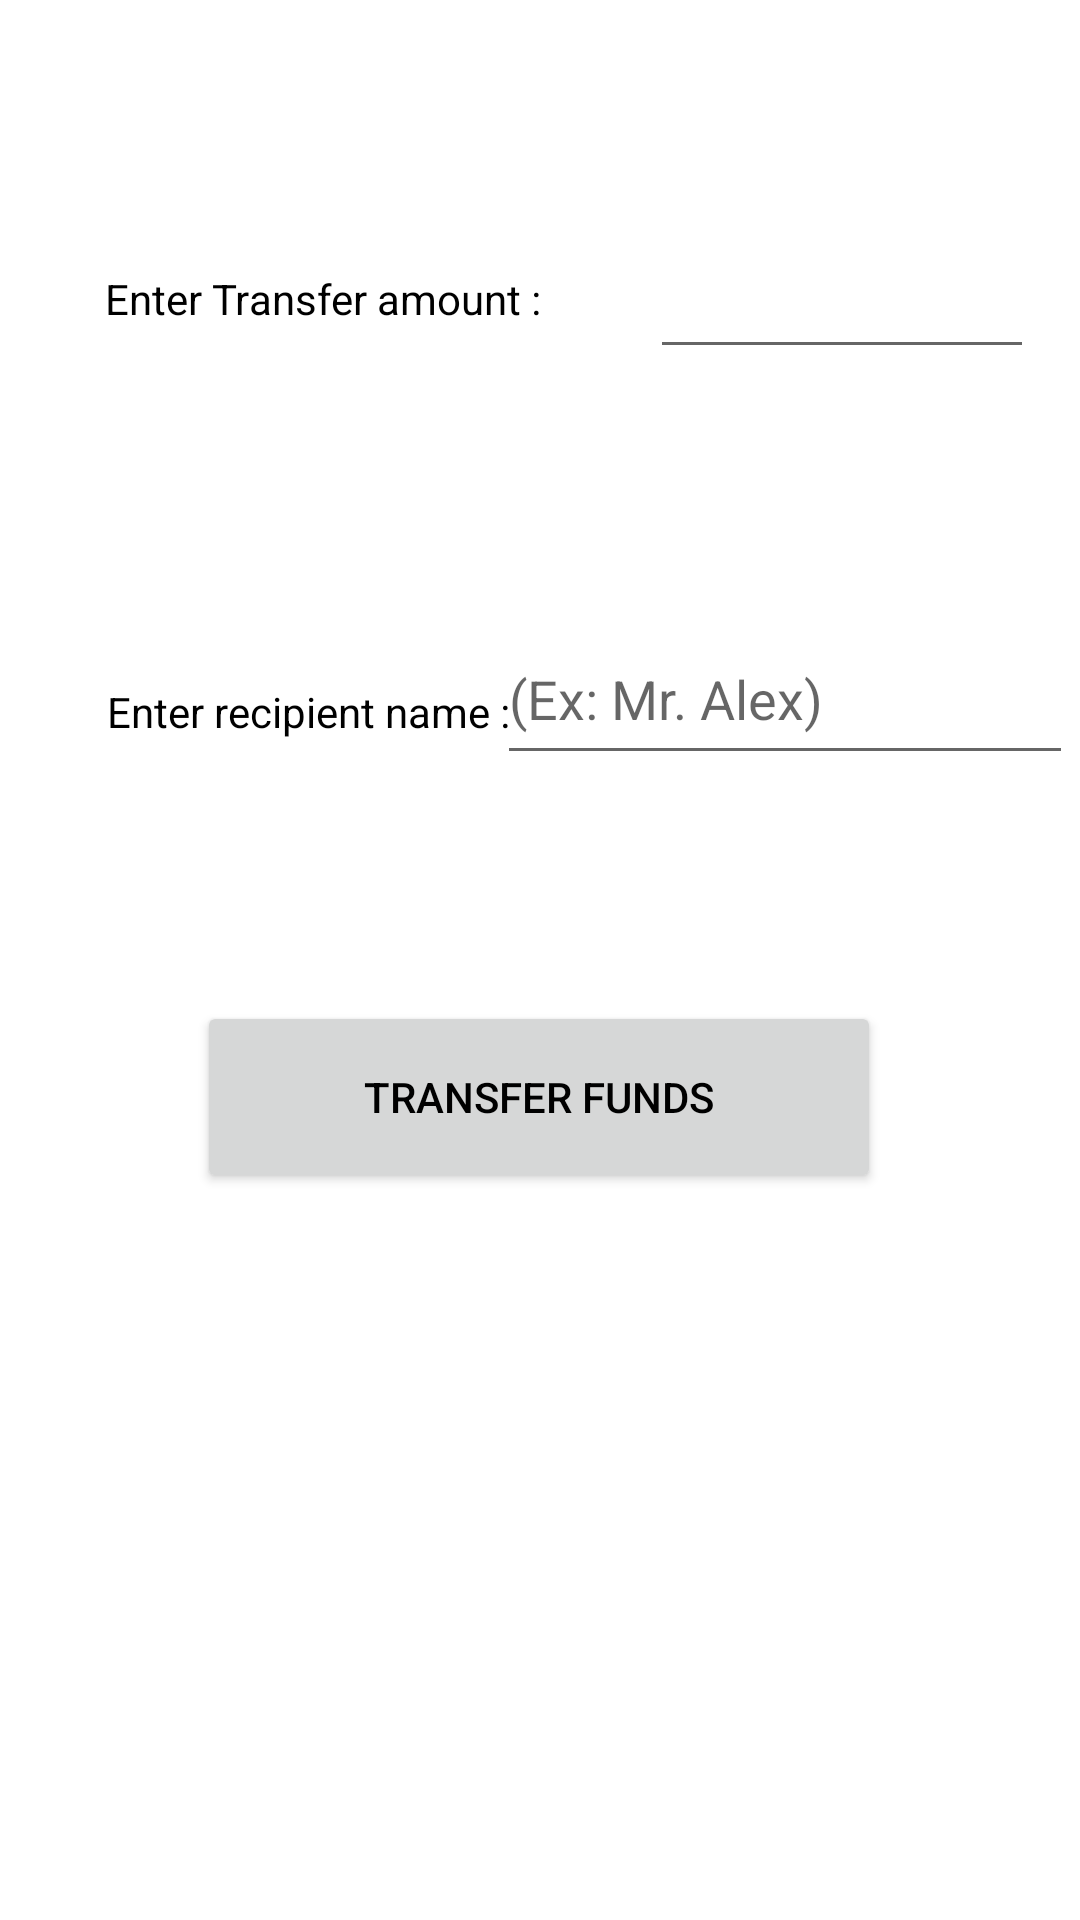

Layout XML and referenced resources for this Android screen:
<!-- AndroidManifest.xml: application theme Theme.TSF_Bank -->
<!-- res/layout/activity_transferactivity.xml -->
<?xml version="1.0" encoding="utf-8"?>
<androidx.constraintlayout.widget.ConstraintLayout xmlns:android="http://schemas.android.com/apk/res/android"
    xmlns:app="http://schemas.android.com/apk/res-auto"
    xmlns:tools="http://schemas.android.com/tools"
    android:layout_width="match_parent"
    android:layout_height="match_parent"
    tools:context=".transferactivity">

    <TextView
        android:id="@+id/textView2"
        android:layout_width="162dp"
        android:layout_height="35dp"
        android:text="@string/enter_transfer_amount"
        android:textColor="#000000"
        app:layout_constraintBottom_toBottomOf="parent"
        app:layout_constraintEnd_toEndOf="parent"
        app:layout_constraintHorizontal_bias="0.176"
        app:layout_constraintStart_toStartOf="parent"
        app:layout_constraintTop_toTopOf="parent"
        app:layout_constraintVertical_bias="0.149" />

    <EditText
        android:id="@+id/amountid"
        android:layout_width="128dp"
        android:layout_height="52dp"
        android:autofillHints=" "
        android:ems="10"
        android:inputType="number"
        app:layout_constraintBottom_toBottomOf="parent"
        app:layout_constraintEnd_toEndOf="parent"
        app:layout_constraintHorizontal_bias="0.558"
        app:layout_constraintStart_toEndOf="@+id/textView2"
        app:layout_constraintTop_toTopOf="parent"
        app:layout_constraintVertical_bias="0.121" />

    <TextView
        android:id="@+id/textView9"
        android:layout_width="143dp"
        android:layout_height="31dp"
        android:layout_marginTop="44dp"
        android:text="@string/enter_recipient_name"
        android:textColor="#000000"
        app:layout_constraintBottom_toBottomOf="parent"
        app:layout_constraintEnd_toEndOf="parent"
        app:layout_constraintHorizontal_bias="0.164"
        app:layout_constraintStart_toStartOf="parent"
        app:layout_constraintTop_toBottomOf="@+id/textView2"
        app:layout_constraintVertical_bias="0.133" />

    <EditText
        android:id="@+id/recid"
        android:layout_width="192dp"
        android:layout_height="54dp"
        android:autofillHints=""
        android:ems="10"
        android:hint="(Ex: Mr. Alex)"
        android:inputType="text"
        app:layout_constraintBottom_toBottomOf="parent"
        app:layout_constraintEnd_toEndOf="parent"
        app:layout_constraintHorizontal_bias="0.986"
        app:layout_constraintStart_toStartOf="parent"
        app:layout_constraintTop_toBottomOf="@+id/amountid"
        app:layout_constraintVertical_bias="0.176" />

    <Button
        android:id="@+id/button3"
        android:layout_width="228dp"
        android:layout_height="64dp"
        android:text="@string/transfer_funds"
        android:textColor="#000000"
        app:layout_constraintBottom_toBottomOf="parent"
        app:layout_constraintEnd_toEndOf="parent"
        app:layout_constraintHorizontal_bias="0.498"
        app:layout_constraintStart_toStartOf="parent"
        app:layout_constraintTop_toTopOf="parent"
        app:layout_constraintVertical_bias="0.579" />
</androidx.constraintlayout.widget.ConstraintLayout>
<!-- resources referenced by this layout -->
<resources>
  <string name="enter_recipient_name">Enter recipient name :</string>
  <string name="enter_transfer_amount">Enter Transfer amount :</string>
  <string name="transfer_funds">Transfer Funds</string>
  <style name="Theme.TSF_Bank" parent="Theme.MaterialComponents.DayNight.DarkActionBar">
          
          <item name="colorPrimary">@color/teal_200</item>
          <item name="colorPrimaryVariant">@color/teal_200</item>
          <item name="colorOnPrimary">@color/white</item>
          
          <item name="colorSecondary">@color/teal_200</item>
          <item name="colorSecondaryVariant">@color/teal_700</item>
          <item name="colorOnSecondary">@color/black</item>
          
          <item name="android:statusBarColor" tools:targetApi="l">?attr/colorPrimaryVariant</item>
          
      </style>
  <!-- not gathered from this repository: default colours our renderer supplied (Android Studio template values) -->
  <color name="teal_200">#FF03DAC5</color>
  <color name="teal_700">#FF018786</color>
  <color name="black">#FF000000</color>
  <color name="white">#FFFFFFFF</color>
</resources>
